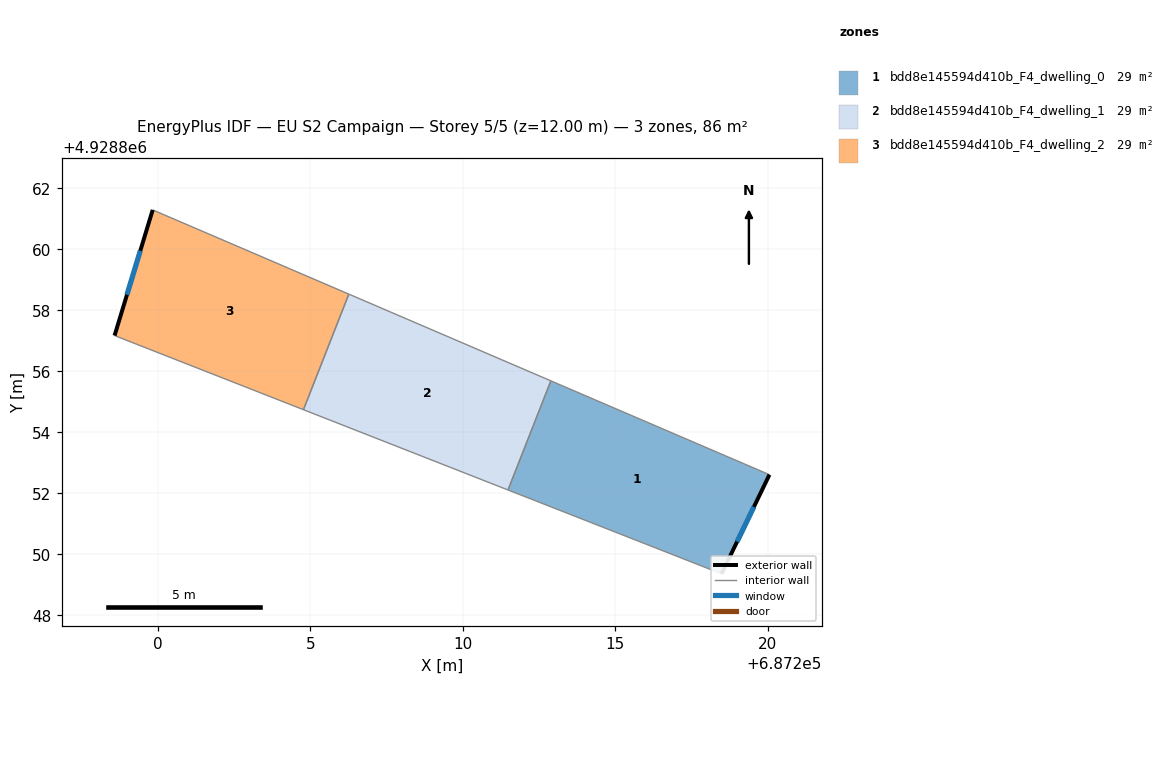
=== STOREY PLAN SPEC (per zone: floor XY polygon, exterior-wall plan segments, windows/doors) ===
zone 1: bdd8e145594d410b_F4_dwelling_0  (28.5 m²)
  floor: (687218.48, 4928849.36) (687220.05, 4928852.61) (687212.89, 4928855.68) (687211.48, 4928852.11)
  exterior wall: (687220.05, 4928852.61) – (687218.48, 4928849.36)  [3.6 m]
    window: (687219.54, 4928851.55) – (687218.99, 4928850.42)  [1.3 m²]
  interior walls: 3
zone 2: bdd8e145594d410b_F4_dwelling_1  (28.5 m²)
  floor: (687211.48, 4928852.11) (687212.89, 4928855.68) (687206.26, 4928858.53) (687204.78, 4928854.74)
  interior walls: 4
zone 3: bdd8e145594d410b_F4_dwelling_2  (28.5 m²)
  floor: (687204.78, 4928854.74) (687206.26, 4928858.53) (687199.83, 4928861.29) (687198.58, 4928857.17)
  exterior wall: (687198.58, 4928857.17) – (687199.83, 4928861.29)  [4.3 m]
    window: (687198.99, 4928858.51) – (687199.43, 4928859.95)  [1.6 m²]
  interior walls: 3

=== DERIVED (storey summary) ===
Building: EU S2 Campaign
Storey: 5 of 5  (floor level z = 12.00 m)
Storey gross floor area: 85.5 m²
Zones on this storey: 3
  - bdd8e145594d410b_F4_dwelling_0: floor 28.5 m²; exterior wall 3.6 m (10.8 m²); 1 window(s) 1.3 m²; WWR 12.2%
  - bdd8e145594d410b_F4_dwelling_1: floor 28.5 m²
  - bdd8e145594d410b_F4_dwelling_2: floor 28.5 m²; exterior wall 4.3 m (12.9 m²); 1 window(s) 1.6 m²; WWR 12.2%
Zone adjacency (shared interzone walls):
  - bdd8e145594d410b_F4_dwelling_0 ↔ bdd8e145594d410b_F4_dwelling_1
  - bdd8e145594d410b_F4_dwelling_1 ↔ bdd8e145594d410b_F4_dwelling_2